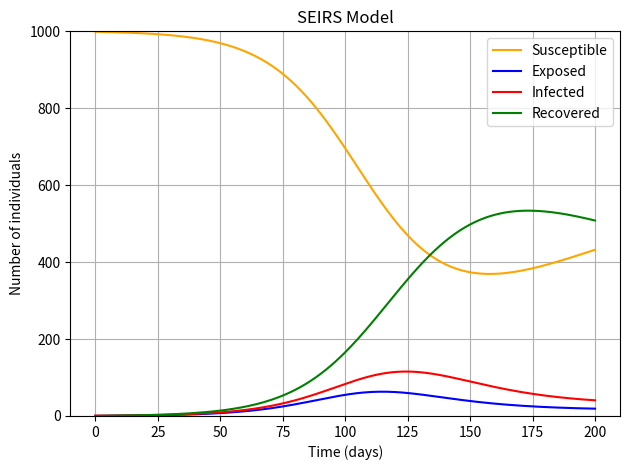
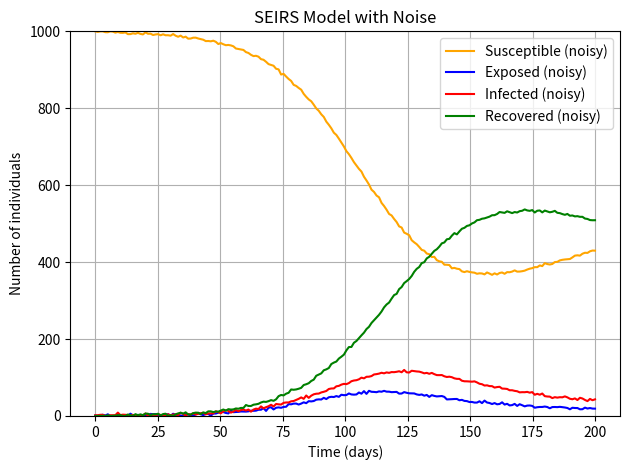
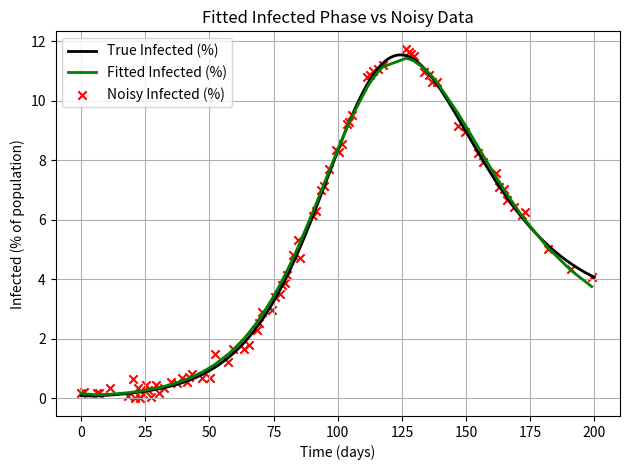

Source code (Python) for these figures, in order:
import numpy as np
import matplotlib.pyplot as plt
from scipy.integrate import odeint
from scipy.optimize import minimize

np.random.seed(42)

def sir_model(y, t, N, beta, gamma):
    S, I, R = y
    dSdt = -beta * S * I / N
    dIdt = beta * S * I / N - gamma * I
    dRdt = gamma * I
    return dSdt, dIdt, dRdt

def seirs_model(y, t, N, beta, gamma, sigma, xi):
    S, E, I, R = y
    dSdt = -beta * S * I / N + xi * R
    dEdt = beta * S * I / N - sigma * E
    dIdt = sigma * E - gamma * I
    dRdt = gamma * I - xi * R
    return dSdt, dEdt, dIdt, dRdt

def si_model(y, t, N, beta):
    S, I = y
    dSdt = -beta * S * I / N
    dIdt = beta * S * I / N
    return dSdt, dIdt

def sis_model(y, t, N, beta, gamma):
    S, I = y
    dSdt = -beta * S * I / N + gamma * I
    dIdt = beta * S * I / N - gamma * I
    return dSdt, dIdt

def seir_model(y, t, N, beta, gamma, sigma):
    S, E, I, R = y
    dSdt = -beta * S * I / N
    dEdt = beta * S * I / N - sigma * E
    dIdt = sigma * E - gamma * I
    dRdt = gamma * I
    return dSdt, dEdt, dIdt, dRdt

def init_sir(N):
    I0 = 1
    R0 = 0
    S0 = N - I0 - R0
    return (S0, I0, R0)

def init_seirs(N):
    E0 = 0
    I0 = 1
    R0 = 0
    S0 = N - E0 - I0 - R0
    return (S0, E0, I0, R0)

def init_si(N):
    I0 = 1
    return (N - I0, I0)

def init_sis(N):
    I0 = 1
    return (N - I0, I0)

def init_seir(N):
    E0, I0, R0 = 0, 1, 0
    return (N - E0 - I0 - R0, E0, I0, R0)

models = {
    "SIR": {
        "init": init_sir,
        "params": {
            "beta": 0.2,
            "gamma": 1 / 10
        },
        "model_func": sir_model
    },
    "SEIRS": {
        "init": init_seirs,
        "params": {
            "beta": 0.2,
            "gamma": 1 / 10,
            "sigma": 1 / 5.2,
            "xi": 1 / 90
        },
        "model_func": seirs_model
    },
    "SI": {
        "init": init_si,
        "params": {
            "beta": 0.2
        },
        "model_func": si_model
    },
    "SIS": {
        "init": init_sis,
        "params": {
            "beta": 0.2, 
            "gamma": 1 / 10
        },
        "model_func": sis_model
    },
    "SEIR": {
        "init": init_seir,
        "params": {
            "beta": 0.2, 
            "gamma": 1 / 10, 
            "sigma": 1 / 5.2
        },
        "model_func": seir_model
    }
}

class EpidemicModel:
    def __init__(self, name, N, y0, params, model_func):
        self.name = name
        self.N = N
        self.y0 = y0
        self.params = params
        self.model_func = model_func
        self.t = np.linspace(0, 200, 200)
        self.result = None

    def simulate(self):
        self.result = odeint(self.model_func, self.y0, self.t, args=(self.N, *self.params))
        self.S, *rest = self.result.T
        if self.name == "SIR":
            self.I, self.R = rest
        elif self.name == "SEIRS":
            self.E, self.I, self.R = rest

    def add_noise(self, noise_level=2):
        self.S_noisy = np.clip(self.S + np.random.normal(0, noise_level, size=self.S.shape), 0, self.N)
        self.I_noisy = np.clip(self.I + np.random.normal(0, noise_level, size=self.I.shape), 0, self.N)
        self.R_noisy = np.clip(self.R + np.random.normal(0, noise_level, size=self.R.shape), 0, self.N)
        if self.name == "SEIRS":
            self.E_noisy = np.clip(self.E + np.random.normal(0, noise_level, size=self.E.shape), 0, self.N)

    def sample_subset(self, num_points=80):
        idx = np.sort(np.random.choice(len(self.t), size=num_points, replace=False))
        self.t_subset = self.t[idx]
        self.I_subset = self.I_noisy[idx]
        self.S0_est = self.S_noisy[idx[0]]
        self.I0_est = self.I_noisy[idx[0]]
        self.R0_est = self.R_noisy[idx[0]]

    def loss(self, params):
        if self.name == "SIR":
            y0 = (self.S0_est, self.I0_est, self.R0_est)
        else:
            y0 = (self.S0_est, 0, self.I0_est, self.R0_est)
        sol = odeint(self.model_func, y0, self.t_subset, args=(self.N, *params))
        return np.mean((sol[:, -2] - self.I_subset) ** 2)

    def fit(self):
        guess = np.random.uniform(0, 1, size=len(self.params))
        bounds = [(0.0001, 1)] * len(self.params)
        res = minimize(self.loss, guess, method='L-BFGS-B', bounds=bounds)
        self.fitted_params = res.x

    def simulate_with_fit(self):
        if self.name == "SIR":
            y0 = (self.S0_est, self.I0_est, self.R0_est)
        else:
            y0 = (self.S0_est, 0, self.I0_est, self.R0_est)
        sol = odeint(self.model_func, y0, self.t_subset, args=(self.N, *self.fitted_params))
        return sol.T

    def plot_trajectories(self):
        plt.figure()
        plt.plot(self.t, self.S, 'orange', label='Susceptible')
        if self.name == "SEIRS":
            plt.plot(self.t, self.E, 'blue', label='Exposed')
        plt.plot(self.t, self.I, 'red', label='Infected')
        plt.plot(self.t, self.R, 'green', label='Recovered')
        plt.title(f'{self.name} Model')
        plt.xlabel('Time (days)')
        plt.ylabel('Number of individuals')
        plt.ylim([0, self.N])
        plt.legend()
        plt.grid()
        plt.tight_layout()
        plt.show()

    def plot_noisy_data(self):
        plt.figure()
        plt.plot(self.t, self.S_noisy, 'orange', label='Susceptible (noisy)')
        if self.name == "SEIRS":
            plt.plot(self.t, self.E_noisy, 'blue', label='Exposed (noisy)')
        plt.plot(self.t, self.I_noisy, 'red', label='Infected (noisy)')
        plt.plot(self.t, self.R_noisy, 'green', label='Recovered (noisy)')
        plt.title(f'{self.name} Model with Noise')
        plt.xlabel('Time (days)')
        plt.ylabel('Number of individuals')
        plt.ylim([0, self.N])
        plt.legend()
        plt.grid()
        plt.tight_layout()
        plt.show()

    def plot_loss_landscape(self):
        if len(self.params) != 2:
            print("Loss landscape only available for 2D parameter models like SIR.")
            return
        beta_vals = np.linspace(0.0001, 0.3, 100)
        gamma_vals = np.linspace(0.0001, 0.3, 100)
        B, G = np.meshgrid(beta_vals, gamma_vals)
        Loss = np.zeros_like(B)
        for i in range(B.shape[0]):
            for j in range(B.shape[1]):
                Loss[i, j] = self.loss([B[i, j], G[i, j]])
        plt.figure(figsize=(8, 6))
        cp = plt.contourf(G, B, np.log10(Loss + 1e-10), levels=100, cmap='viridis')
        plt.colorbar(cp, label=r'$\log_{10}$(Loss)')
        plt.xlabel(r'$\gamma$')
        plt.ylabel(r'$\beta$')
        plt.title('Loss Landscape')
        plt.scatter([self.params[1]], [self.params[0]], c='black', marker='x', s=100, label='True')
        plt.scatter([self.fitted_params[1]], [self.fitted_params[0]], c='red', marker='o', label='Fit')
        plt.legend()
        plt.grid(True)
        plt.tight_layout()
        plt.show()

    def plot_fitted_vs_noisy(self):
        result = self.simulate_with_fit()
        I_fit = result[-2]
        plt.figure()
        plt.plot(self.t, (self.I / self.N) * 100, 'k-', label='True Infected (%)', linewidth=2)
        plt.plot(self.t_subset, (I_fit / self.N) * 100, 'g-', label='Fitted Infected (%)', linewidth=2)
        plt.scatter(self.t_subset, (self.I_subset / self.N) * 100, color='red', marker='x', label='Noisy Infected (%)')
        plt.xlabel('Time (days)')
        plt.ylabel('Infected (% of population)')
        plt.title('Fitted Infected Phase vs Noisy Data')
        plt.legend()
        plt.grid()
        plt.tight_layout()
        plt.show()

def run_epidemic_model(model_name, N=1000, noise_level=2, num_points=80):
    if model_name not in models:
        raise ValueError(f"Unknown model: {model_name}")
    entry = models[model_name]
    y0 = entry['init'](N)
    params = list(entry['params'].values())
    model_func = entry['model_func']
    model = EpidemicModel(model_name, N, y0, params, model_func)
    model.simulate()
    model.add_noise(noise_level=noise_level)
    model.sample_subset(num_points=num_points)
    model.fit()
    model.plot_trajectories()
    model.plot_noisy_data()
    model.plot_loss_landscape()
    model.plot_fitted_vs_noisy()

if __name__ == '__main__':
    run_epidemic_model('SEIRS')    
